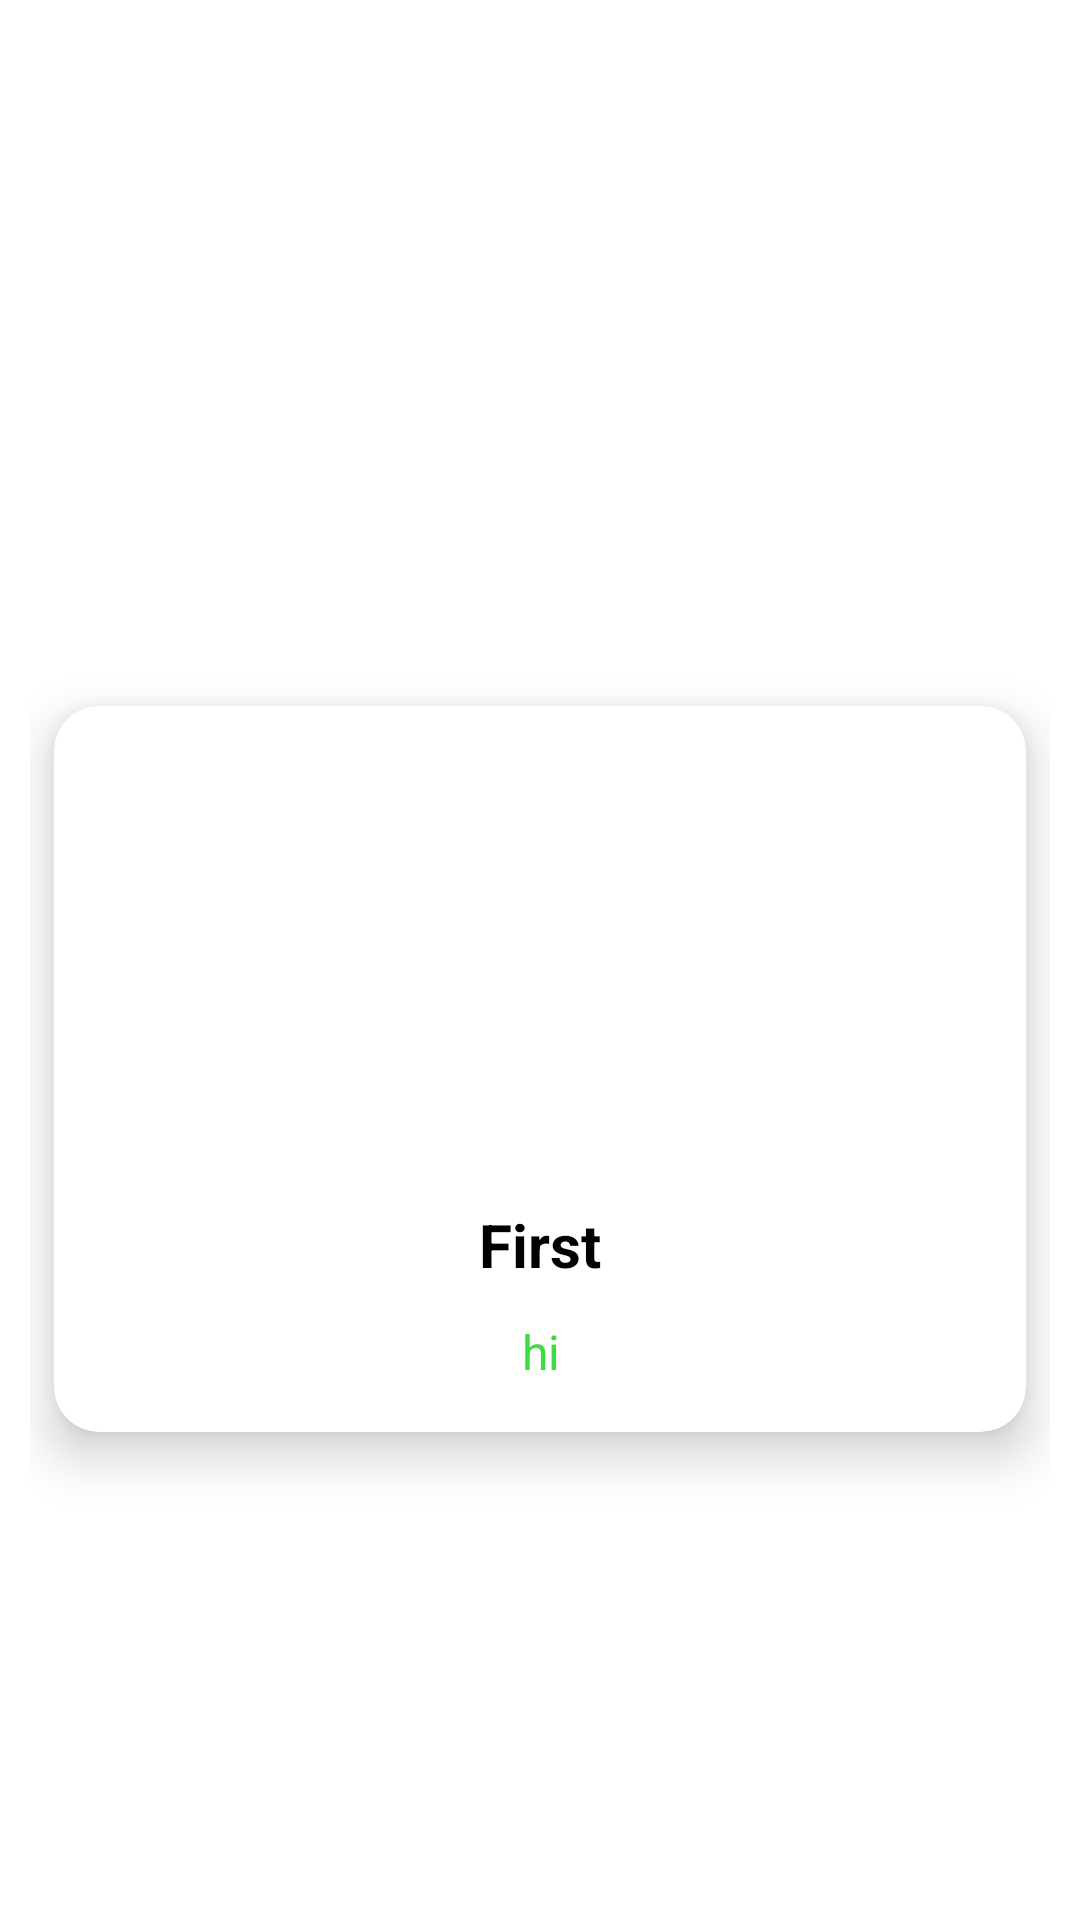

Android layout source for this screen:
<!-- AndroidManifest.xml: application theme Theme.3ATAE -->
<!-- res/layout/custom_grid_layout.xml -->
<?xml version="1.0" encoding="utf-8"?>
<androidx.constraintlayout.widget.ConstraintLayout xmlns:android="http://schemas.android.com/apk/res/android"
    xmlns:app="http://schemas.android.com/apk/res-auto"
    xmlns:tools="http://schemas.android.com/tools"
    android:layout_width="match_parent"
    android:layout_height="wrap_content"
    android:orientation="vertical"
    android:padding="10dp">

    <androidx.cardview.widget.CardView
        android:id="@+id/card"
        android:layout_width="0dp"
        android:layout_height="wrap_content"
        android:layout_marginStart="8dp"
        android:layout_marginTop="8dp"
        android:layout_marginEnd="8dp"
        android:layout_marginBottom="8dp"
        app:cardElevation="10dp"

        app:cardCornerRadius="15dp"
        app:layout_constraintBottom_toBottomOf="parent"
        app:layout_constraintEnd_toEndOf="parent"
        app:layout_constraintStart_toStartOf="parent"
        app:layout_constraintTop_toTopOf="parent"
        app:layout_constraintVertical_bias="0.6">

        <androidx.constraintlayout.widget.ConstraintLayout
            android:layout_width="match_parent"
            android:layout_height="242dp">


            <ImageView
                android:id="@+id/imageView2"
                android:layout_width="400dp"
                android:layout_height="150dp"
                app:layout_constraintEnd_toEndOf="parent"
                app:layout_constraintStart_toStartOf="parent"
                app:layout_constraintTop_toTopOf="parent"
                app:srcCompat="@mipmap/ic_launcher_round" />

            <TextView
                android:id="@+id/textView2"
                android:layout_width="wrap_content"
                android:layout_height="wrap_content"
                android:layout_marginTop="16dp"
                android:text="First"
                android:textColor="@color/black"
                android:textSize="20sp"
                android:textStyle="bold"
                app:layout_constraintEnd_toEndOf="parent"
                app:layout_constraintStart_toStartOf="parent"
                app:layout_constraintTop_toBottomOf="@+id/imageView2" />

            <TextView
                android:id="@+id/textView3"
                android:layout_width="wrap_content"
                android:layout_height="wrap_content"
                android:text="hi"
                android:textColor="#3BDC41"
                android:textSize="16sp"
                app:layout_constraintBottom_toBottomOf="parent"
                app:layout_constraintEnd_toEndOf="parent"
                app:layout_constraintHorizontal_bias="0.501"
                app:layout_constraintStart_toStartOf="parent"
                app:layout_constraintTop_toBottomOf="@+id/imageView2"
                app:layout_constraintVertical_bias="0.771"
                tools:ignore="MissingConstraints" />

        </androidx.constraintlayout.widget.ConstraintLayout>


    </androidx.cardview.widget.CardView>

</androidx.constraintlayout.widget.ConstraintLayout>
<!-- resources referenced by this layout -->
<resources>
  <color name="black">#FF000000</color>
  <style name="Theme.3ATAE" parent="Theme.MaterialComponents.DayNight.NoActionBar">
          
          <item name="colorPrimary">@color/yellow</item>
          <item name="colorPrimaryVariant">@color/purple_700</item>
          <item name="colorOnPrimary">@color/white</item>
          
          <item name="colorSecondary">@color/teal_200</item>
          <item name="colorSecondaryVariant">@color/teal_700</item>
          <item name="colorOnSecondary">@color/black</item>
          
          <item name="android:statusBarColor" tools:targetApi="l">?attr/colorPrimaryVariant</item>
          
      </style>
  <color name="yellow">#e29f01</color>
  <color name="purple_700">#FF3700B3</color>
  <color name="white">#FFFFFFFF</color>
  <color name="teal_200">#FF03DAC5</color>
  <color name="teal_700">#FF018786</color>
</resources>
